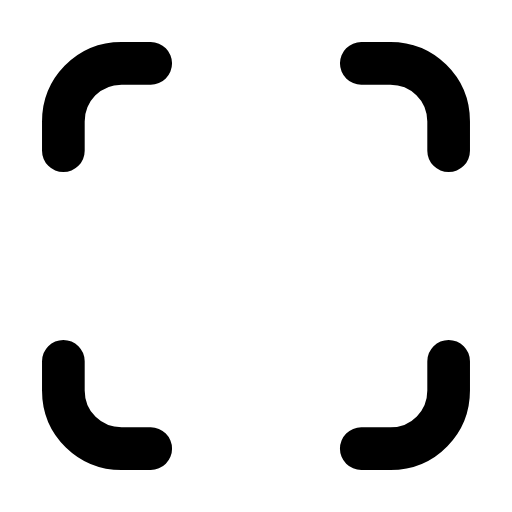
t = 0.00 s
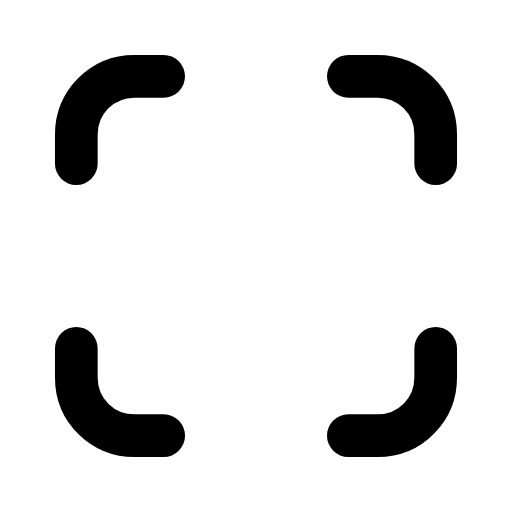
t = 0.31 s
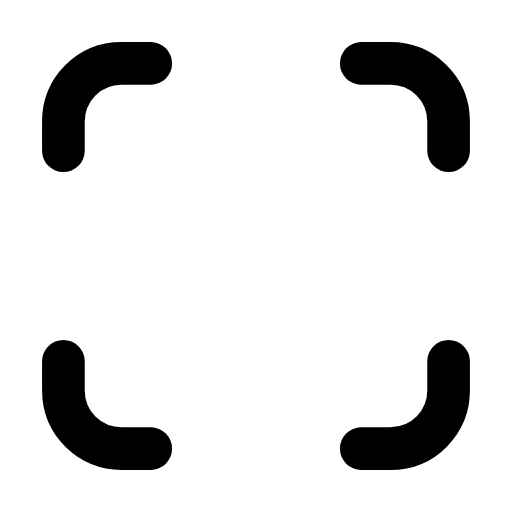
t = 0.63 s
t = 0.93 s: frame unchanged from t = 0.00 s, image omitted
t = 1.25 s: frame unchanged from t = 0.00 s, image omitted
t = 1.58 s: frame unchanged from t = 0.00 s, image omitted

The animated SVG that drew these frames (rendered in a browser with its animation timeline set to each time). Animation: 4 SMIL elements (animateTransform=4); one cycle of 1.90 s, repeats indefinitely.

<svg xmlns="http://www.w3.org/2000/svg" width="24" height="24" viewBox="0 0 24 24" fill="none"><g transform="translate(-0.6 -0.6) scale(1.05)"><g><animateTransform attributeName="transform" type="translate" values="0 0;0 0;0.7 0.7;0 0;0 0;0 0;0 0;0.7 0.7;0 0;0 0;0 0" keyTimes="0;0.135;0.2475;0.36;0.45;0.6;0.66;0.735;0.81;0.9;1" dur="1.9s" repeatCount="indefinite" calcMode="spline" keySplines="0.16 1 0.3 1;0.16 1 0.3 1;0.16 1 0.3 1;0.16 1 0.3 1;0.16 1 0.3 1;0.16 1 0.3 1;0.16 1 0.3 1;0.16 1 0.3 1;0.16 1 0.3 1;0.16 1 0.3 1"/><path stroke="currentColor" stroke-width="1.905" stroke-linecap="round" stroke-linejoin="round" fill="none" d="M3.4 7.3L3.4 6C3.4 4.6 4.5 3.4 6 3.4L7.3 3.4"></path></g><g><animateTransform attributeName="transform" type="translate" values="0 0;0 0;-0.7 0.7;0 0;0 0;0 0;0 0;-0.7 0.7;0 0;0 0;0 0" keyTimes="0;0.135;0.2475;0.36;0.45;0.6;0.66;0.735;0.81;0.9;1" dur="1.9s" repeatCount="indefinite" calcMode="spline" keySplines="0.16 1 0.3 1;0.16 1 0.3 1;0.16 1 0.3 1;0.16 1 0.3 1;0.16 1 0.3 1;0.16 1 0.3 1;0.16 1 0.3 1;0.16 1 0.3 1;0.16 1 0.3 1;0.16 1 0.3 1"/><path stroke="currentColor" stroke-width="1.905" stroke-linecap="round" stroke-linejoin="round" fill="none" d="M16.7 3.4L18 3.4C19.4 3.4 20.6 4.5 20.6 6L20.6 7.3"></path></g><g><animateTransform attributeName="transform" type="translate" values="0 0;0 0;-0.7 -0.7;0 0;0 0;0 0;0 0;-0.7 -0.7;0 0;0 0;0 0" keyTimes="0;0.135;0.2475;0.36;0.45;0.6;0.66;0.735;0.81;0.9;1" dur="1.9s" repeatCount="indefinite" calcMode="spline" keySplines="0.16 1 0.3 1;0.16 1 0.3 1;0.16 1 0.3 1;0.16 1 0.3 1;0.16 1 0.3 1;0.16 1 0.3 1;0.16 1 0.3 1;0.16 1 0.3 1;0.16 1 0.3 1;0.16 1 0.3 1"/><path stroke="currentColor" stroke-width="1.905" stroke-linecap="round" stroke-linejoin="round" fill="none" d="M20.6 16.7L20.6 18C20.6 19.4 19.5 20.6 18 20.6L16.7 20.6"></path></g><g><animateTransform attributeName="transform" type="translate" values="0 0;0 0;0.7 -0.7;0 0;0 0;0 0;0 0;0.7 -0.7;0 0;0 0;0 0" keyTimes="0;0.135;0.2475;0.36;0.45;0.6;0.66;0.735;0.81;0.9;1" dur="1.9s" repeatCount="indefinite" calcMode="spline" keySplines="0.16 1 0.3 1;0.16 1 0.3 1;0.16 1 0.3 1;0.16 1 0.3 1;0.16 1 0.3 1;0.16 1 0.3 1;0.16 1 0.3 1;0.16 1 0.3 1;0.16 1 0.3 1;0.16 1 0.3 1"/><path stroke="currentColor" stroke-width="1.905" stroke-linecap="round" stroke-linejoin="round" fill="none" d="M7.3 20.6L6 20.6C4.6 20.6 3.4 19.5 3.4 18L3.4 16.7"></path></g></g></svg>
